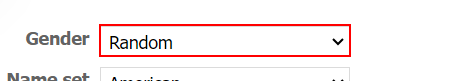
Workflow: Do-Work-onTest-Table-9

Step 1 [try]: select "[CurrentRow("Gender").ToString]" in the drop-down 'Gender'

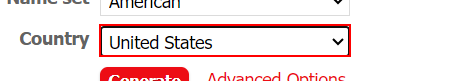
Step 2: select "[CurrentRow("Country").ToString]" in the drop-down 'Country'

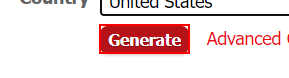
Step 3: click on the text box 'Generate'

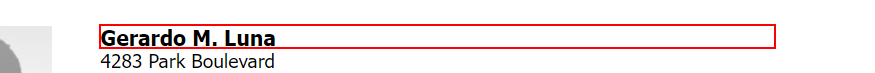
Step 4: get-text from the heading

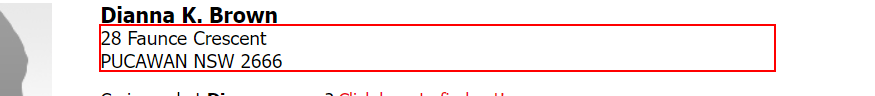
Step 5: get-text from the element

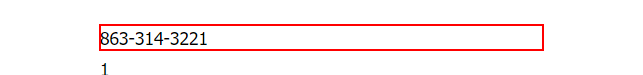
Step 6: get-text from the dd

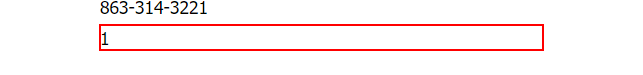
Step 7: get-text from the dd

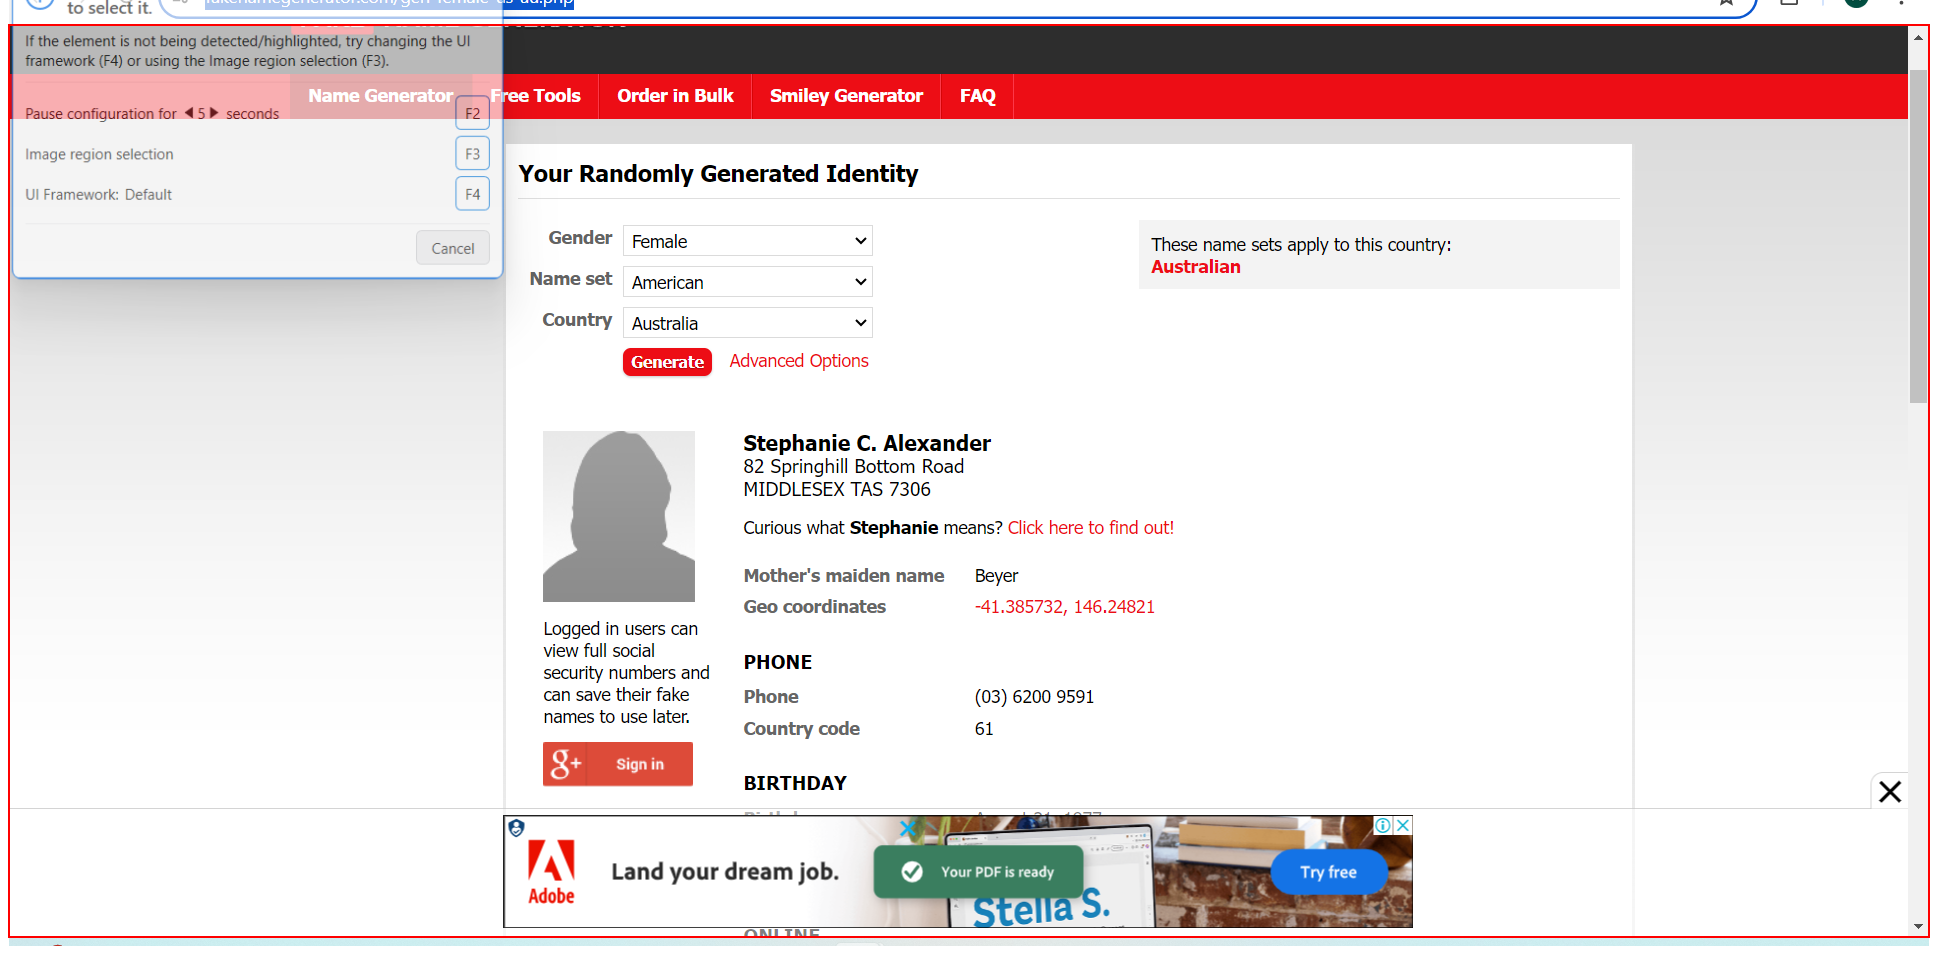
Step 8: type a value into the document 'focused, read only, focusable, opaque' in window 'Generate a Random Name - *' (chrome.exe)

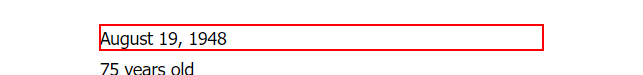
Step 9: get-text from the dd

Step 10: type a value into the document 'focused, read only, focusable, opaque' in window 'Generate a Random Name - *' (chrome.exe) (same screen as step 8)

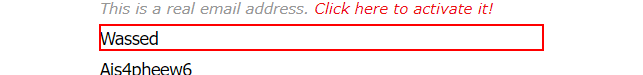
Step 11: get-text from the dd

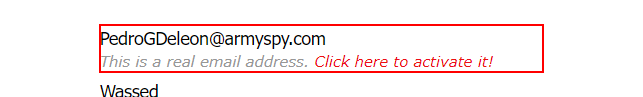
Step 12: get-text from the dd '*@*'

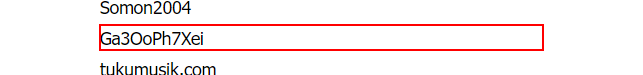
Step 13: get-text from the dd

Step 14: type a value into the document 'focused, read only, focusable, opaque' in window 'Generate a Random Name - *' (chrome.exe) (same screen as step 8)

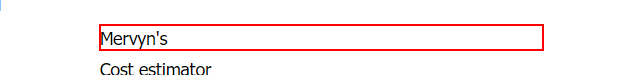
Step 15: get-text from the dd

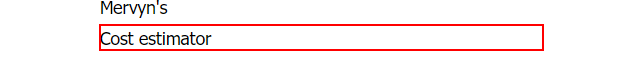
Step 16: get-text from the dd

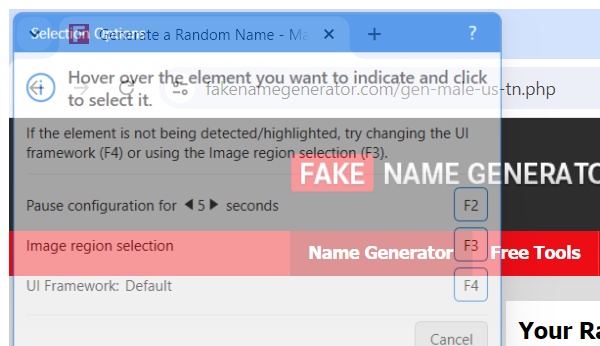
Step 17: Close Window 'fakenamegenerator.com' (chrome.exe)